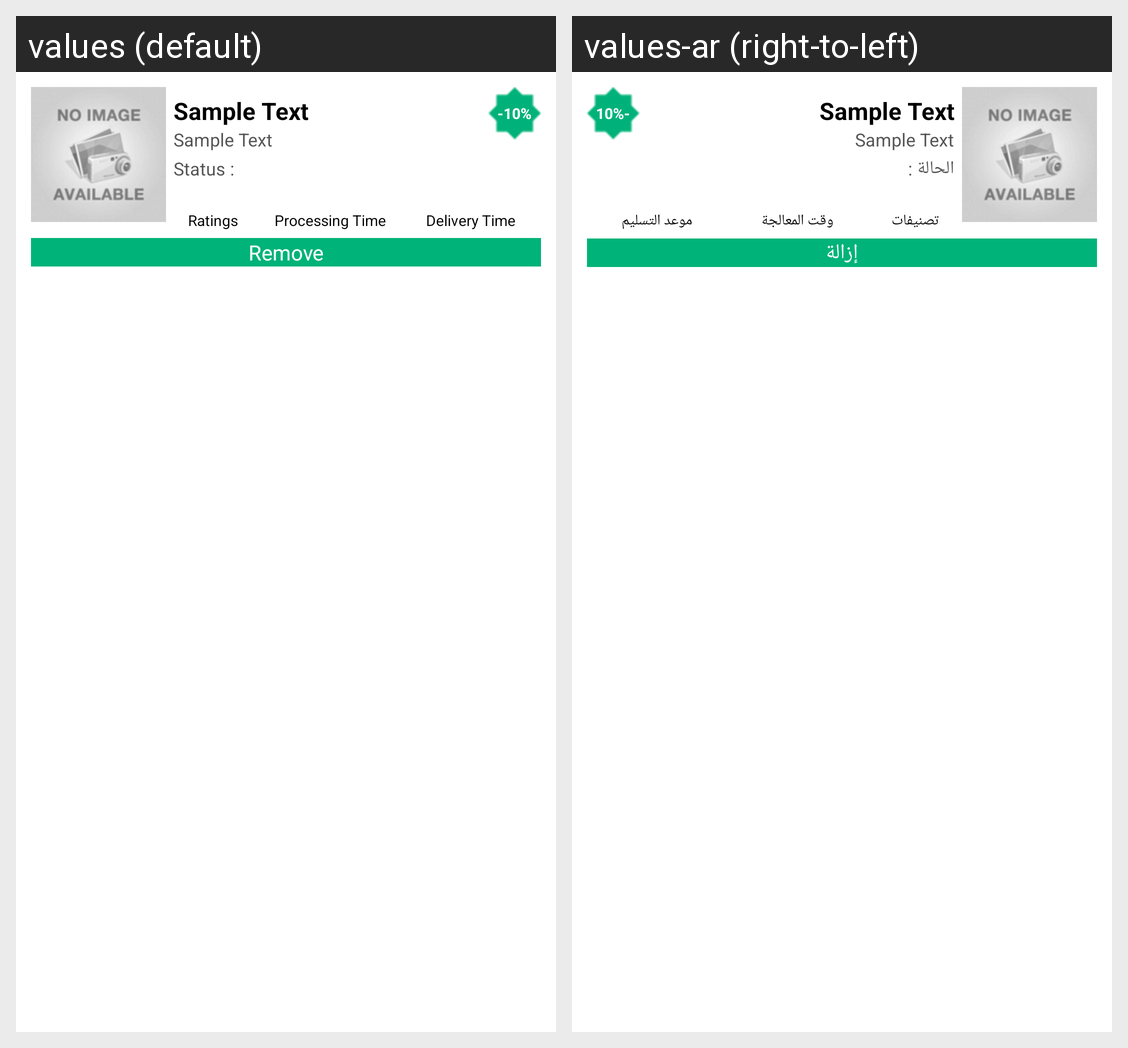

This grid shows one Android layout under two languages. Give, for every string resource on the screen, its name, the default text and each shown locale's text.
Android screen res/layout/favourite_row_layout.xml rendered under 2 locales, left to right: values (default), values-ar (right-to-left). Device: Nexus 5 (rendered at 1080×1920; each locale shown at half size, 540×960, under a caption strip naming it); theme AppTheme.
Strings drawn on this screen, with the default value and each locale's value (text and hints the layout hard-codes, and strings that could not be matched under every locale, appear in the picture but are not listed):

sample_text
  values: Sample Text
  values-ar: Sample Text

status
  values: Status :
  values-ar: الحالة :

ratings
  values: Ratings
  values-ar: تصنيفات

list_processing_time
  values: Processing Time
  values-ar: وقت المعالجة

list_delivery_time
  values: Delivery Time
  values-ar: موعد التسليم

remove
  values: Remove
  values-ar: إزالة
